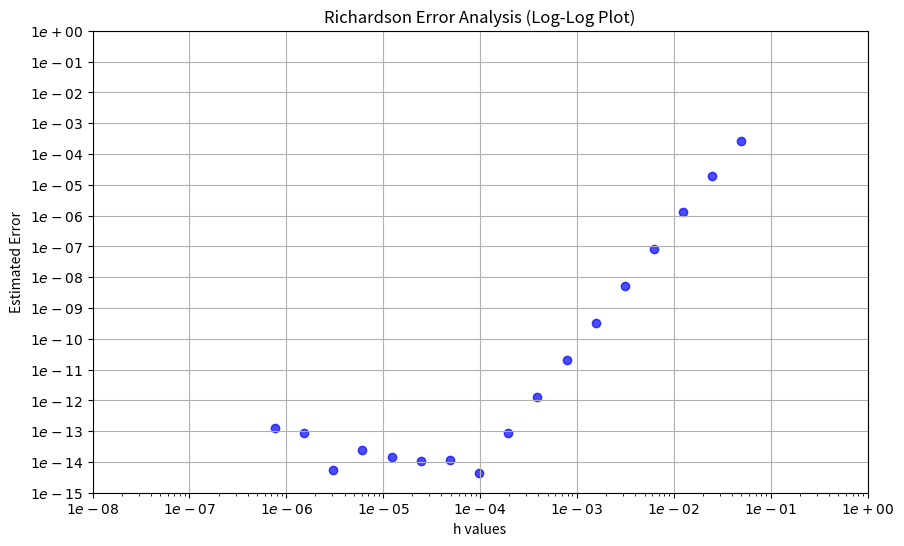

The script that saved this image:
import numpy as np
import matplotlib.pyplot as plt

RK2 = False
RK4 = True

def classical_rk4_method(f, t0, y0, h, t_target):
    n = int((t_target - t0) / h)
    t_values = np.linspace(t0, t_target, n+1)
    y_values = np.zeros(n+1)
    y_values[0] = y0

    for i in range(1, n+1):
        k1 = h * f(t_values[i-1], y_values[i-1])
        k2 = h * f(t_values[i-1] + h/2, y_values[i-1] + k1/2)
        k3 = h * f(t_values[i-1] + h/2, y_values[i-1] + k2/2)
        k4 = h * f(t_values[i-1] + h, y_values[i-1] + k3)
        y_values[i] = y_values[i-1] + (k1 + 2*k2 + 2*k3 + k4) / 6

    return y_values[-1]

def trapezoid_rk2_method(f, t0, y0, h, t_target):
    n = int((t_target - t0) / h)
    t_values = np.linspace(t0, t_target, n+1)
    y_values = np.zeros(n+1)
    y_values[0] = y0

    for i in range(1, n+1):
        k1 = h * f(t_values[i-1], y_values[i-1])
        k2 = h * f(t_values[i], y_values[i-1] + k1)
        y_values[i] = y_values[i-1] + (k1 + k2) / 2

    return y_values[-1]


def f(t, y):
    return 2 * (t + 1) * y


true_solution_at_t_1 = np.exp(1**2 - 1)

t0 = 0
y0 = 1
t_target = 1
h_start = 0.1

h_values = []
approximation_list = []
q = 0

if RK2:
    q = 2
    for counter in range(18):
        approximation = trapezoid_rk2_method(f, t0, y0, h_start, t_target)
        absolute_error = abs(approximation - true_solution_at_t_1)

        if absolute_error < 1e-3:
            h_values.append(h_start)

        approximation_list.append([h_start, approximation])
        h_start /= 2
else:
    q = 4
    for counter in range(18):
        approximation = classical_rk4_method(f, t0, y0, h_start, t_target)
        absolute_error = abs(approximation - true_solution_at_t_1)

        if absolute_error < 1e-3:
            h_values.append(h_start)

        approximation_list.append([h_start, approximation])
        h_start /= 2
points_dict = {}


for i in range(len(approximation_list) - 1):
    points_dict[approximation_list[i+1][0]] = abs((approximation_list[i+1][1] - approximation_list[i][1]) / ((approximation_list[i][0]/approximation_list[i+1][0])**q - 1))

x_values = np.array(list(points_dict.keys()))
y_values = np.array(list(points_dict.values()))

plt.figure(figsize=(10, 6))
plt.xscale('log')
plt.yscale('log')

plt.scatter(x_values, y_values, marker='o', color='b', alpha=0.7)
plt.xlim(1e-5, 1)
x_ticks = np.logspace(-8, 0, 9)
x_labels = [f"${x:.0e}$" for x in x_ticks]
plt.xticks(x_ticks, x_labels)

plt.ylim(1e-15, 1)
y_ticks = np.logspace(-15, 0, 16)
y_labels = [f"${y:.0e}$" for y in y_ticks]
plt.yticks(y_ticks, y_labels)

plt.xlabel('h values')
plt.ylabel('Estimated Error')
plt.title('Richardson Error Analysis (Log-Log Plot)')
plt.grid(True)
plt.show()
